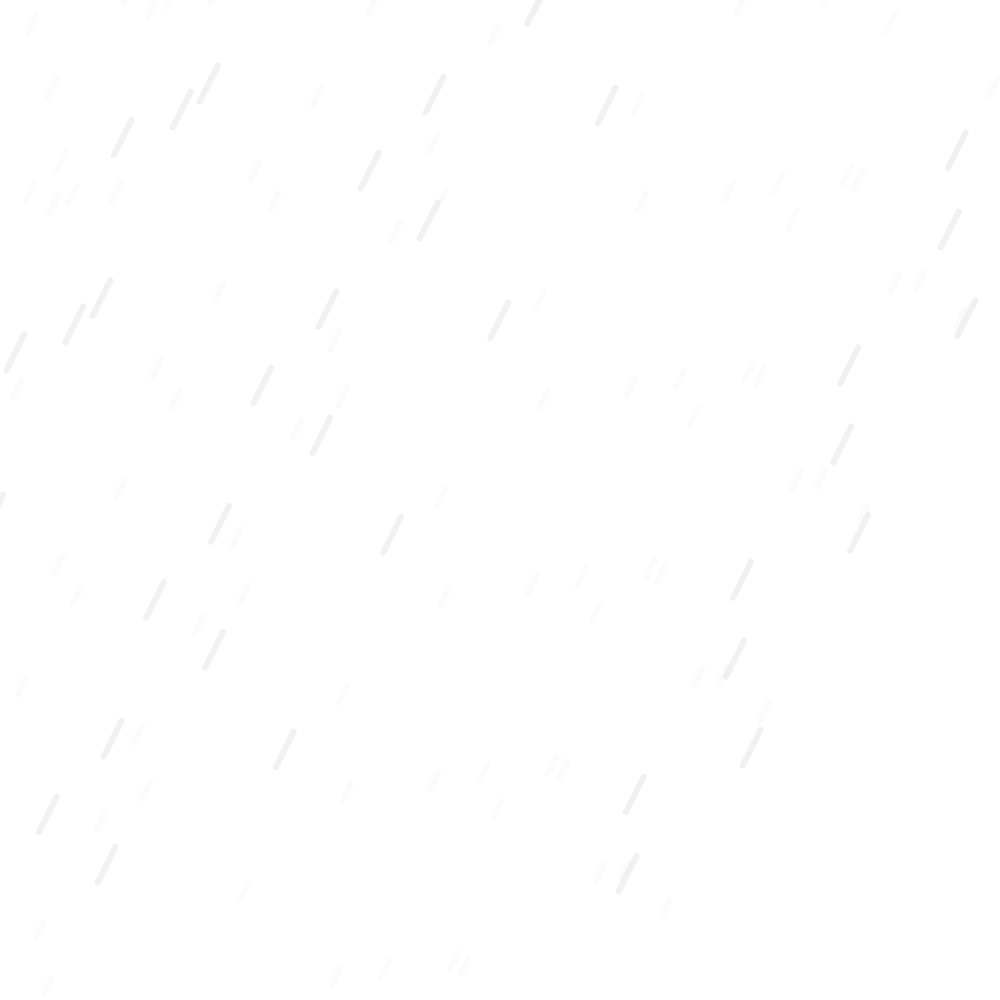
t = 0.00 s
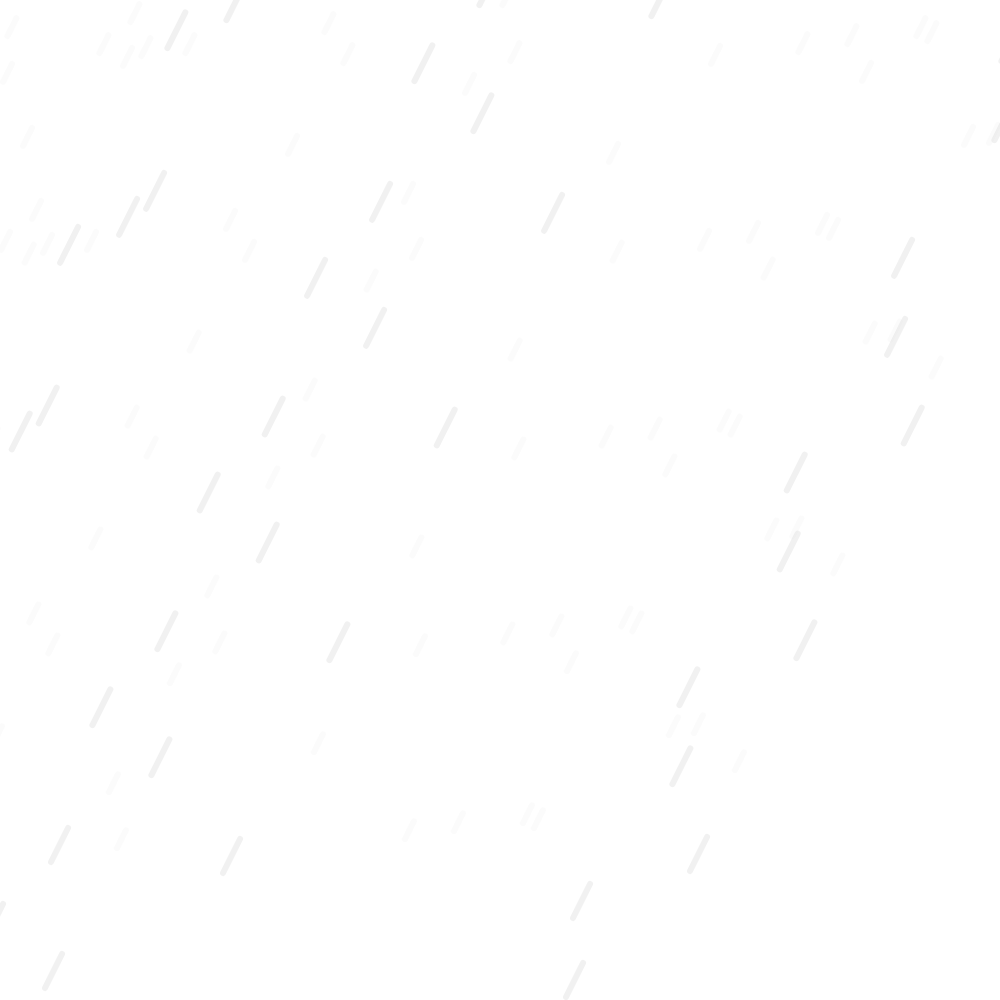
t = 1.50 s
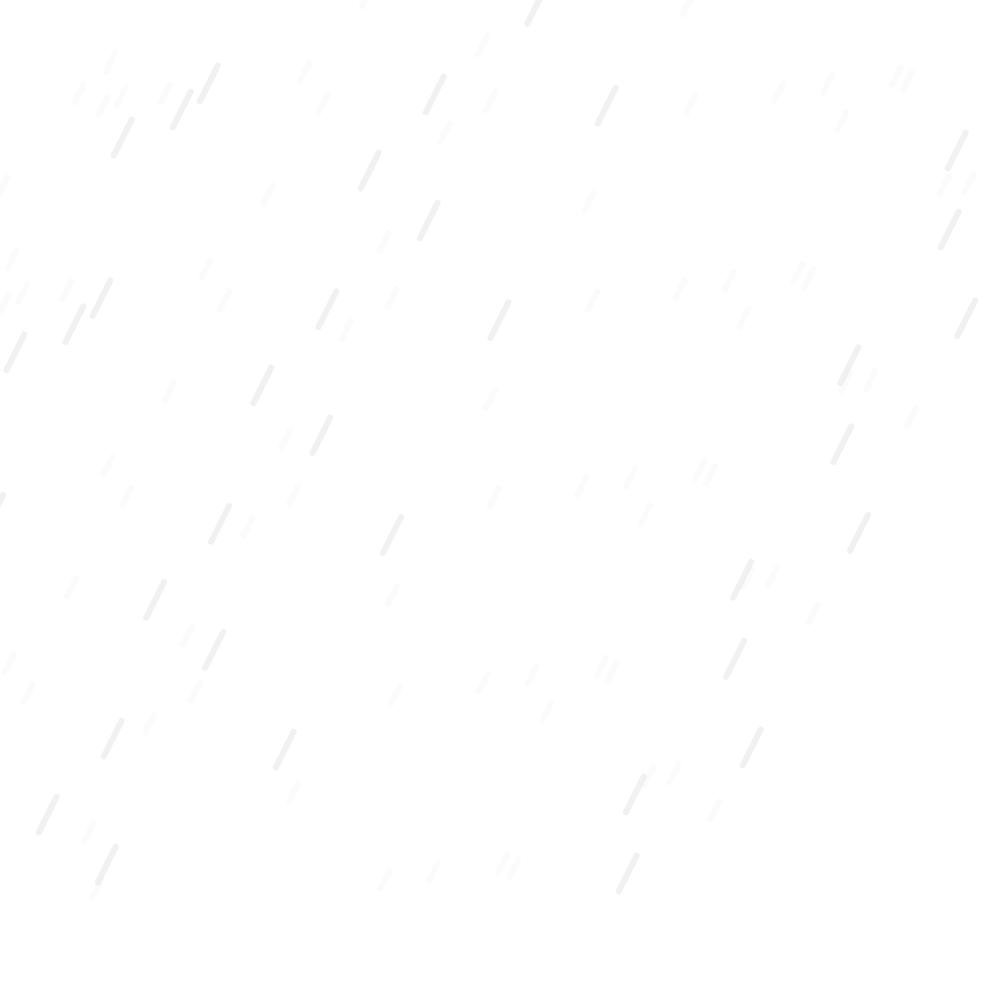
t = 3.00 s
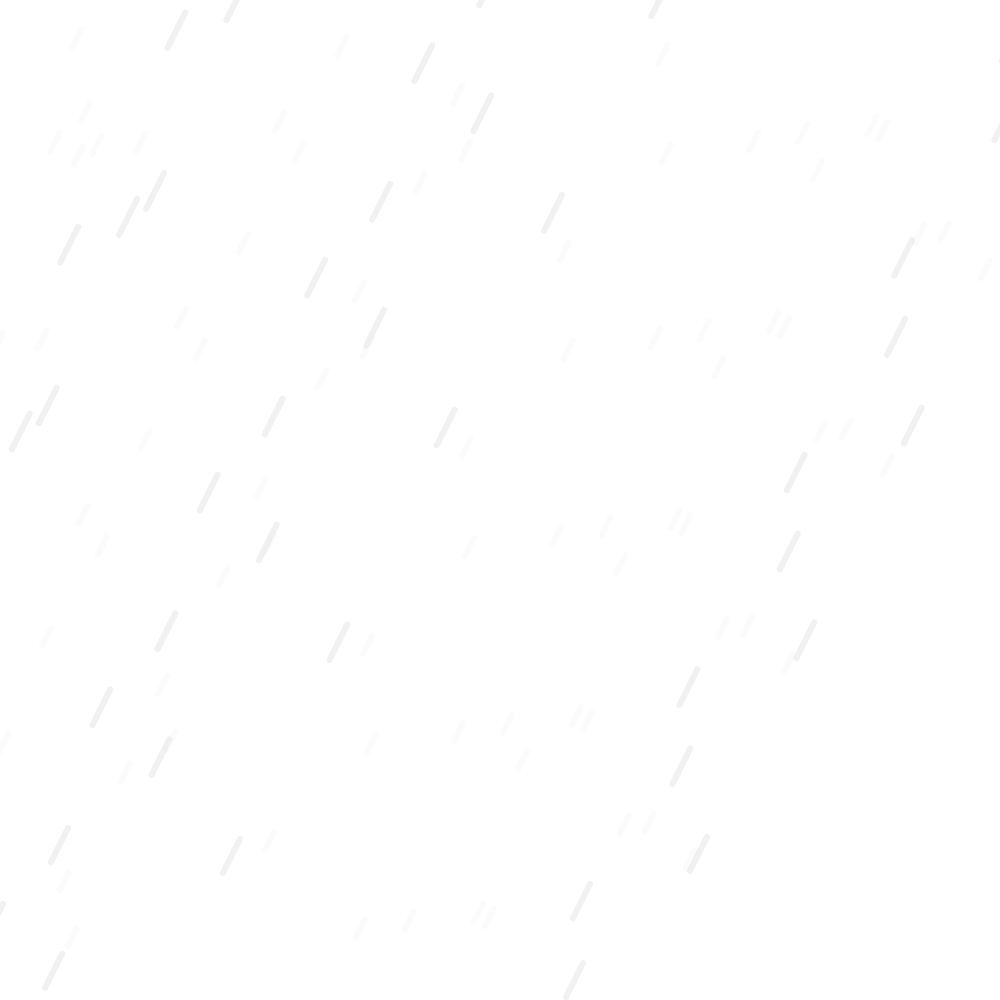
t = 4.50 s

The animated SVG that drew these frames (rendered in a browser with its animation timeline set to each time). Animation: 1 CSS @keyframes rule; one cycle of 6.00 s, repeats indefinitely.

<svg width="1000" height="1000" xmlns="http://www.w3.org/2000/svg">
  <style>
    .line {
      stroke-width: 6px;
      stroke-linecap: round;
      stroke-dasharray: 20px 200px;
      stroke-dashoffset: 220px;
      stroke: rgba(210, 210, 210, 0.1);
      animation: draw 6s linear infinite;
    }

    .speed2 {
      stroke-dasharray: 40px 200px;
      stroke-dashoffset: 240px;
      stroke: rgba(210, 210, 210, 0.3);
      animation: draw 3s linear infinite;
    }

    @keyframes draw {
      to {
        stroke-dashoffset: 0px;
      }
    }
  </style>

  <line class="line speed1" x1="950" y1="-31" x2="450" y2="969" />
  <line class="line speed1" x1="16" y1="-192" x2="-484" y2="808" />
  <line class="line speed1" x1="1121" y1="-121" x2="621" y2="879" />
  <line class="line speed1" x1="358" y1="-35" x2="-142" y2="965" />
  <line class="line speed1" x1="741" y1="-102" x2="241" y2="898" />
  <line class="line speed1" x1="219" y1="-14" x2="-281" y2="986" />
  <line class="line speed1" x1="420" y1="-110" x2="-80" y2="890" />
  <line class="line speed1" x1="843" y1="-200" x2="343" y2="800" />
  <line class="line speed1" x1="133" y1="-14" x2="-367" y2="986" />
  <line class="line speed1" x1="41" y1="-31" x2="-459" y2="969" />
  <line class="line speed1" x1="164" y1="-45" x2="-336" y2="955" />
  <line class="line speed1" x1="377" y1="-4" x2="-123" y2="996" />
  <line class="line speed1" x1="994" y1="-183" x2="494" y2="817" />
  <line class="line speed1" x1="1162" y1="-84" x2="662" y2="916" />
  <line class="line speed1" x1="135" y1="-182" x2="-365" y2="818" />
  <line class="line speed1" x1="155" y1="-118" x2="-345" y2="882" />
  <line class="line speed1" x1="175" y1="-11" x2="-325" y2="989" />
  <line class="line speed1" x1="1096" y1="-119" x2="596" y2="881" />
  <line class="line speed1" x1="255" y1="-198" x2="-245" y2="802" />
  <line class="line speed1" x1="881" y1="-23" x2="381" y2="977" />
  <line class="line speed1" x1="544" y1="-6" x2="44" y2="994" />
  <line class="line speed1" x1="832" y1="-15" x2="332" y2="985" />
  <line class="line speed1" x1="536" y1="-62" x2="36" y2="938" />
  <line class="line speed1" x1="961" y1="-26" x2="461" y2="974" />
  <line class="line speed1" x1="597" y1="-171" x2="97" y2="829" />
  <line class="line speed2" x1="545" y1="-12" x2="45" y2="988" />
  <line class="line speed2" x1="1190" y1="-129" x2="690" y2="871" />
  <line class="line speed2" x1="239" y1="-95" x2="-261" y2="905" />
  <line class="line speed2" x1="325" y1="-149" x2="-175" y2="851" />
  <line class="line speed2" x1="298" y1="-123" x2="-202" y2="877" />
  <line class="line speed2" x1="1073" y1="-82" x2="573" y2="918" />
  <line class="line speed2" x1="723" y1="-127" x2="223" y2="873" />
  <line class="line speed2" x1="486" y1="-62" x2="-14" y2="938" />
  <line class="line speed2" x1="1066" y1="-3" x2="566" y2="997" />
  <line class="line speed2" x1="551" y1="-138" x2="51" y2="862" />
</svg>
